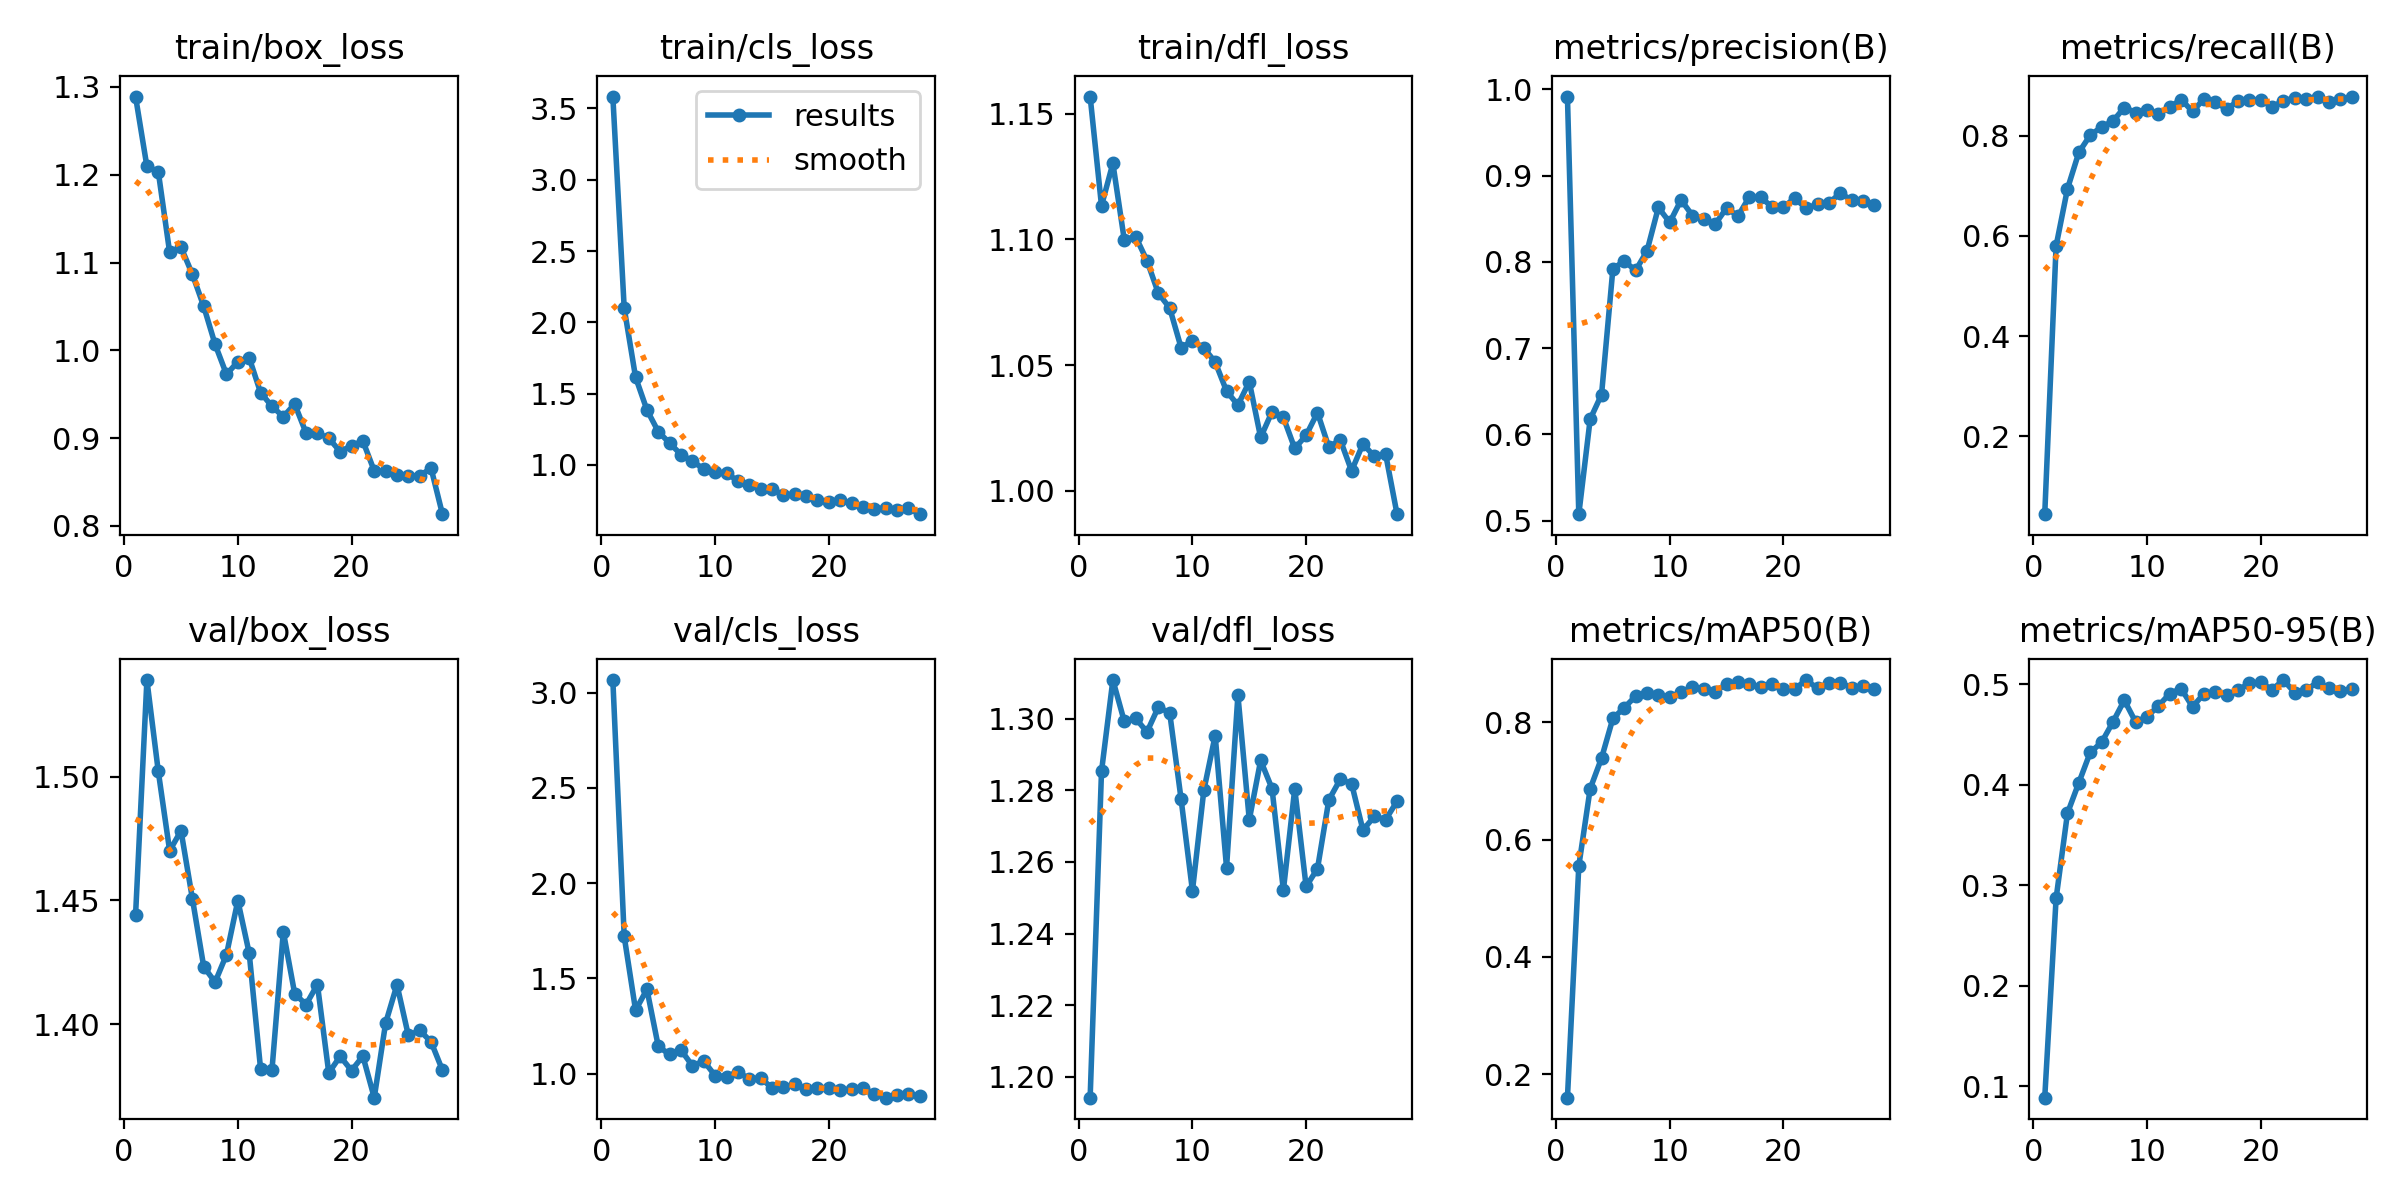

Values plotted in this chart, from the file beside it:
epoch, time, train/box_loss, train/cls_loss, train/dfl_loss, metrics/precision(B), metrics/recall(B), metrics/mAP50(B), metrics/mAP50-95(B), val/box_loss, val/cls_loss, val/dfl_loss, lr/pg0, lr/pg1, lr/pg2
1, 33.18, 1.289, 3.584, 1.157, 0.9917, 0.0448, 0.1601, 0.0885, 1.444, 3.067, 1.194, 0.0002193, 0.0002193, 0.0002193
2, 43.89, 1.209, 2.099, 1.113, 0.5076, 0.58, 0.5551, 0.2869, 1.539, 1.72, 1.285, 0.0004307, 0.0004307, 0.0004307
3, 54.64, 1.204, 1.615, 1.13, 0.6178, 0.6939, 0.6868, 0.3717, 1.502, 1.333, 1.311, 0.0006311, 0.0006311, 0.0006311
4, 65.21, 1.112, 1.386, 1.1, 0.6463, 0.7665, 0.7389, 0.4021, 1.47, 1.442, 1.299, 0.0006175, 0.0006175, 0.0006175
5, 75.9, 1.117, 1.233, 1.101, 0.7923, 0.8008, 0.8068, 0.4322, 1.478, 1.142, 1.3, 0.000601, 0.000601, 0.000601
6, 86.32, 1.087, 1.153, 1.092, 0.801, 0.8173, 0.825, 0.4422, 1.451, 1.1, 1.296, 0.0005845, 0.0005845, 0.0005845
7, 96.38, 1.05, 1.072, 1.079, 0.7901, 0.8289, 0.8446, 0.4625, 1.423, 1.123, 1.303, 0.000568, 0.000568, 0.000568
8, 106.3, 1.007, 1.026, 1.073, 0.8127, 0.8561, 0.8494, 0.4842, 1.417, 1.04, 1.302, 0.0005514, 0.0005514, 0.0005514
9, 116.4, 0.9726, 0.9711, 1.057, 0.8631, 0.8458, 0.8473, 0.4624, 1.428, 1.066, 1.278, 0.0005349, 0.0005349, 0.0005349
10, 126.8, 0.987, 0.9522, 1.06, 0.8458, 0.851, 0.8427, 0.4677, 1.45, 0.9886, 1.252, 0.0005184, 0.0005184, 0.0005184
11, 137.2, 0.9915, 0.9402, 1.057, 0.8719, 0.8428, 0.8513, 0.4785, 1.429, 0.9837, 1.28, 0.0005019, 0.0005019, 0.0005019
12, 147.8, 0.9519, 0.889, 1.051, 0.8537, 0.8571, 0.8604, 0.4908, 1.382, 1.009, 1.295, 0.0004854, 0.0004854, 0.0004854
13, 158.1, 0.9363, 0.8589, 1.04, 0.8503, 0.8719, 0.8573, 0.4957, 1.381, 0.9714, 1.258, 0.0004689, 0.0004689, 0.0004689
14, 169, 0.9244, 0.8318, 1.034, 0.8439, 0.8483, 0.8525, 0.4776, 1.437, 0.9774, 1.307, 0.0004524, 0.0004524, 0.0004524
15, 179.7, 0.9388, 0.8303, 1.043, 0.8625, 0.873, 0.8651, 0.4906, 1.412, 0.9236, 1.272, 0.0004359, 0.0004359, 0.0004359
16, 189.7, 0.906, 0.7896, 1.021, 0.8532, 0.867, 0.8684, 0.4927, 1.408, 0.9273, 1.288, 0.0004194, 0.0004194, 0.0004194
17, 199.9, 0.9058, 0.7936, 1.031, 0.8753, 0.8531, 0.8651, 0.4897, 1.416, 0.9442, 1.28, 0.0004029, 0.0004029, 0.0004029
18, 210.8, 0.8999, 0.784, 1.029, 0.8747, 0.8688, 0.8595, 0.494, 1.38, 0.9201, 1.252, 0.0003864, 0.0003864, 0.0003864
19, 221.4, 0.8847, 0.7531, 1.017, 0.864, 0.8713, 0.8659, 0.5013, 1.387, 0.9228, 1.28, 0.0003699, 0.0003699, 0.0003699
20, 232, 0.8913, 0.7431, 1.022, 0.8637, 0.871, 0.857, 0.5019, 1.381, 0.9215, 1.253, 0.0003533, 0.0003533, 0.0003533
21, 243, 0.8967, 0.7531, 1.031, 0.8739, 0.8577, 0.857, 0.4948, 1.387, 0.9112, 1.258, 0.0003368, 0.0003368, 0.0003368
22, 254, 0.8627, 0.731, 1.017, 0.8621, 0.869, 0.8721, 0.5043, 1.37, 0.9191, 1.277, 0.0003203, 0.0003203, 0.0003203
23, 264.7, 0.8623, 0.7049, 1.02, 0.867, 0.8756, 0.8579, 0.4916, 1.4, 0.9218, 1.283, 0.0003038, 0.0003038, 0.0003038
24, 276.1, 0.8581, 0.6933, 1.008, 0.8681, 0.8733, 0.8672, 0.4942, 1.416, 0.8938, 1.282, 0.0002873, 0.0002873, 0.0002873
25, 287.6, 0.8566, 0.6974, 1.019, 0.8799, 0.8779, 0.8676, 0.5023, 1.395, 0.873, 1.269, 0.0002708, 0.0002708, 0.0002708
26, 298.7, 0.8574, 0.6848, 1.014, 0.8715, 0.8665, 0.8589, 0.4964, 1.397, 0.8866, 1.273, 0.0002543, 0.0002543, 0.0002543
27, 309.6, 0.8656, 0.6964, 1.015, 0.8707, 0.8727, 0.862, 0.4935, 1.393, 0.892, 1.272, 0.0002378, 0.0002378, 0.0002378
28, 319.9, 0.8134, 0.6545, 0.9908, 0.8662, 0.8767, 0.8573, 0.4952, 1.381, 0.8795, 1.277, 0.0002213, 0.0002213, 0.0002213
